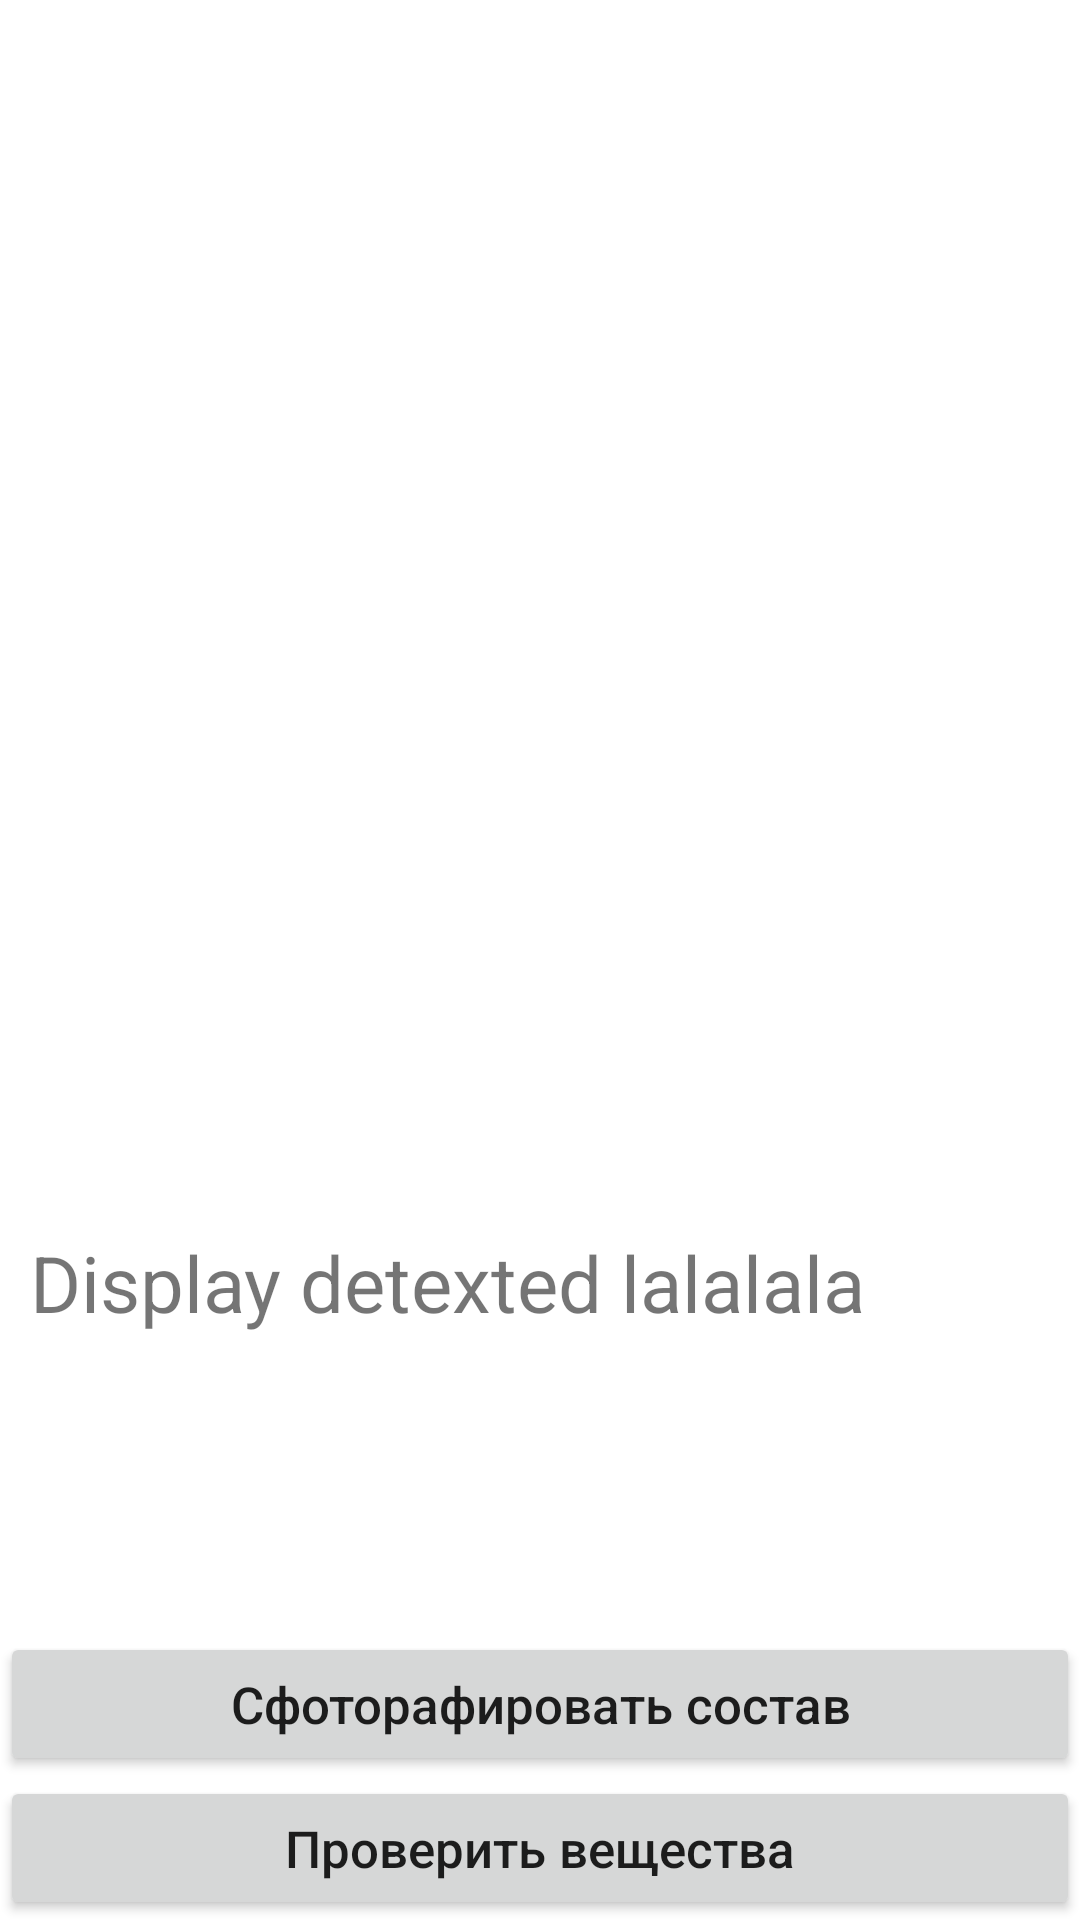

Reconstruct the res/layout file that produces this screen, plus the resources it refers to.
<!-- AndroidManifest.xml: application theme Theme.Eshka -->
<!-- res/layout/activity_textrecognizer.xml -->
<?xml version="1.0" encoding="utf-8"?>
<RelativeLayout xmlns:android="http://schemas.android.com/apk/res/android"
    xmlns:app="http://schemas.android.com/apk/res-auto"
    xmlns:tools="http://schemas.android.com/tools"
    android:layout_width="match_parent"
    android:layout_height="match_parent"
    tools:context=".textrecognizer">

<ImageView
    android:id="@+id/image_view"
    android:layout_width="match_parent"
    android:layout_height="400dp"
/>
    <TextView
        android:id="@+id/text_display"
        android:layout_width="match_parent"
        android:layout_height="wrap_content"
        android:text="Display detexted lalalala"
        android:layout_below="@+id/image_view"
        android:textSize="26dp"
        android:maxLines="5"
        android:layout_margin="10dp"/>
    <Button
        android:id="@+id/capture_image_btn"
        android:layout_width="match_parent"
        android:layout_height="wrap_content"
android:layout_above="@+id/detect_text_image_btn"
        android:text="Сфоторафировать состав"
        android:textAllCaps="false"
        android:textSize="17dp"
        />

    <Button
        android:id="@+id/detect_text_image_btn"
        android:layout_width="match_parent"
        android:layout_height="wrap_content"
        android:layout_alignParentBottom="true"
        android:text="Проверить вещества"
        android:textAllCaps="false"
        android:textSize="17dp"
/>
</RelativeLayout>
<!-- resources referenced by this layout -->
<resources>
  <style name="Theme.Eshka" parent="Theme.MaterialComponents.DayNight.DarkActionBar">
          
          <item name="colorPrimary">@color/purple_500</item>
          <item name="colorPrimaryVariant">@color/purple_700</item>
          <item name="colorOnPrimary">@color/white</item>
          
          <item name="colorSecondary">@color/teal_200</item>
          <item name="colorSecondaryVariant">@color/teal_700</item>
          <item name="colorOnSecondary">@color/black</item>
          
          <item name="android:statusBarColor" tools:targetApi="l">?attr/colorPrimaryVariant</item>
          
      </style>
  <!-- not gathered from this repository: default colours our renderer supplied (Android Studio template values) -->
  <color name="purple_500">#FF6200EE</color>
  <color name="purple_700">#FF3700B3</color>
  <color name="teal_200">#FF03DAC5</color>
  <color name="teal_700">#FF018786</color>
  <color name="black">#FF000000</color>
  <color name="white">#FFFFFFFF</color>
</resources>
